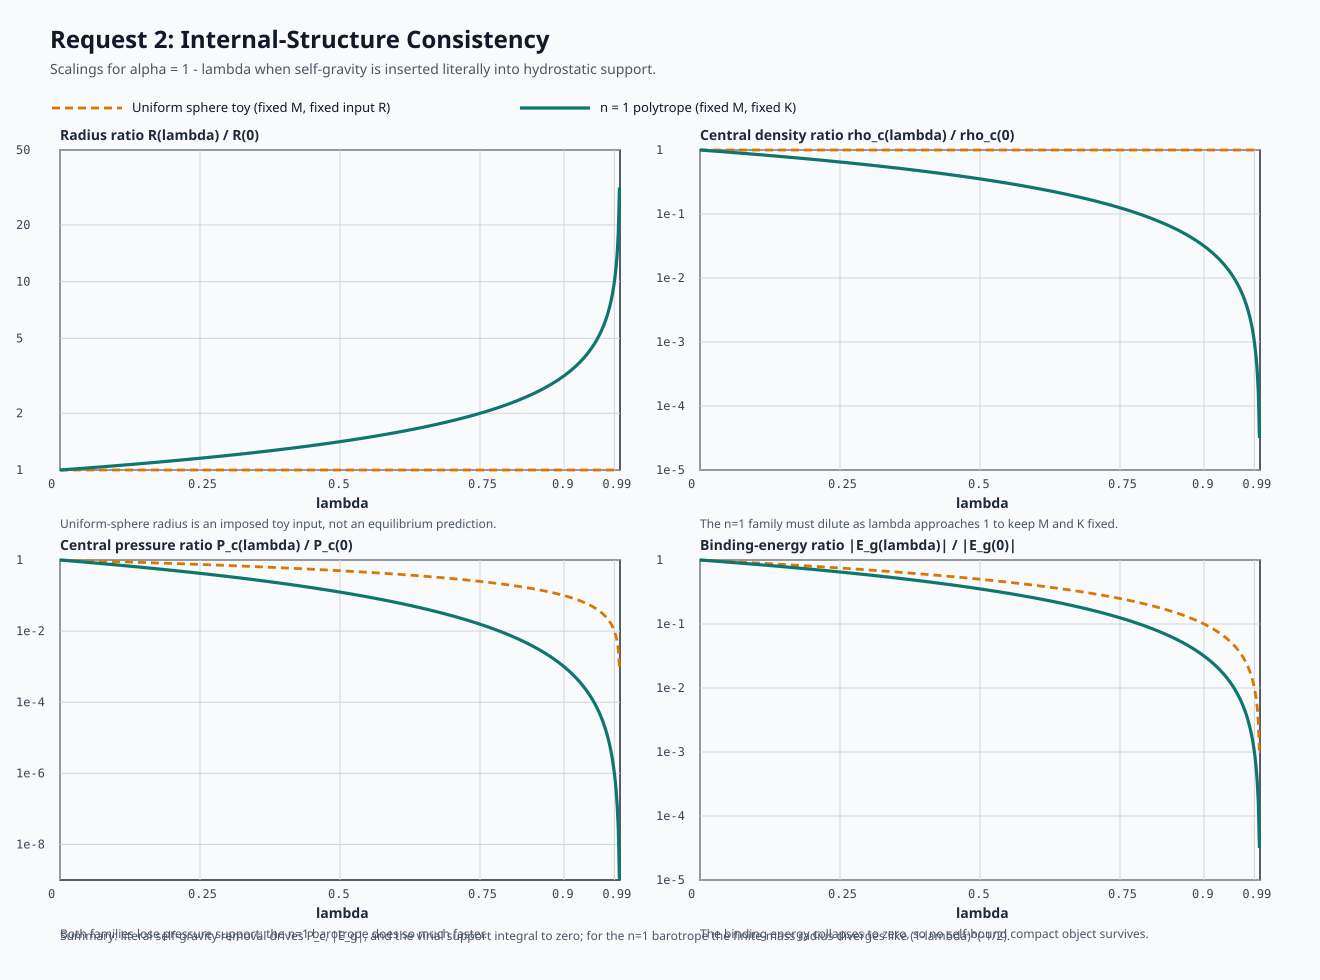

Source data for this figure (header and first rows):
lambda	alpha	uniform_radius_ratio	uniform_density_ratio	uniform_Pc_ratio	uniform_absEg_ratio	uniform_Pi_ratio	n1_radius_ratio	n1_rho_c_ratio	n1_Pc_ratio	n1_absEg_ratio	n1_Pi_ratio
0.000000	1.000000e+00	1.000000e+00	1.000000e+00	1.000000e+00	1.000000e+00	1.000000e+00	1.000000e+00	1.000000e+00	1.000000e+00	1.000000e+00	1.000000e+00
0.002002	9.979980e-01	1.000000e+00	1.000000e+00	9.979980e-01	9.979980e-01	9.979980e-01	1.001003e+00	9.969985e-01	9.940060e-01	9.969985e-01	9.969985e-01
0.004004	9.959960e-01	1.000000e+00	1.000000e+00	9.959960e-01	9.959960e-01	9.959960e-01	1.002008e+00	9.940000e-01	9.880360e-01	9.940000e-01	9.940000e-01
0.006006	9.939940e-01	1.000000e+00	1.000000e+00	9.939940e-01	9.939940e-01	9.939940e-01	1.003017e+00	9.910045e-01	9.820900e-01	9.910045e-01	9.910045e-01
0.008008	9.919920e-01	1.000000e+00	1.000000e+00	9.919920e-01	9.919920e-01	9.919920e-01	1.004028e+00	9.880121e-01	9.761678e-01	9.880121e-01	9.880121e-01
0.01001	9.899900e-01	1.000000e+00	1.000000e+00	9.899900e-01	9.899900e-01	9.899900e-01	1.005043e+00	9.850226e-01	9.702695e-01	9.850226e-01	9.850226e-01
0.01201	9.879880e-01	1.000000e+00	1.000000e+00	9.879880e-01	9.879880e-01	9.879880e-01	1.006061e+00	9.820362e-01	9.643951e-01	9.820362e-01	9.820362e-01
0.01401	9.859860e-01	1.000000e+00	1.000000e+00	9.859860e-01	9.859860e-01	9.859860e-01	1.007082e+00	9.790528e-01	9.585443e-01	9.790528e-01	9.790528e-01
0.01602	9.839840e-01	1.000000e+00	1.000000e+00	9.839840e-01	9.839840e-01	9.839840e-01	1.008106e+00	9.760724e-01	9.527173e-01	9.760724e-01	9.760724e-01
0.01802	9.819820e-01	1.000000e+00	1.000000e+00	9.819820e-01	9.819820e-01	9.819820e-01	1.009133e+00	9.730951e-01	9.469140e-01	9.730951e-01	9.730951e-01
0.02002	9.799800e-01	1.000000e+00	1.000000e+00	9.799800e-01	9.799800e-01	9.799800e-01	1.010163e+00	9.701207e-01	9.411343e-01	9.701207e-01	9.701207e-01
0.02202	9.779780e-01	1.000000e+00	1.000000e+00	9.779780e-01	9.779780e-01	9.779780e-01	1.011196e+00	9.671495e-01	9.353781e-01	9.671495e-01	9.671495e-01
0.02402	9.759760e-01	1.000000e+00	1.000000e+00	9.759760e-01	9.759760e-01	9.759760e-01	1.012233e+00	9.641812e-01	9.296455e-01	9.641812e-01	9.641812e-01
0.02603	9.739739e-01	1.000000e+00	1.000000e+00	9.739739e-01	9.739739e-01	9.739739e-01	1.013273e+00	9.612160e-01	9.239363e-01	9.612160e-01	9.612160e-01
0.02803	9.719719e-01	1.000000e+00	1.000000e+00	9.719719e-01	9.719719e-01	9.719719e-01	1.014316e+00	9.582539e-01	9.182505e-01	9.582539e-01	9.582539e-01
0.03003	9.699699e-01	1.000000e+00	1.000000e+00	9.699699e-01	9.699699e-01	9.699699e-01	1.015362e+00	9.552948e-01	9.125882e-01	9.552948e-01	9.552948e-01
0.03203	9.679679e-01	1.000000e+00	1.000000e+00	9.679679e-01	9.679679e-01	9.679679e-01	1.016411e+00	9.523388e-01	9.069491e-01	9.523388e-01	9.523388e-01
0.03403	9.659659e-01	1.000000e+00	1.000000e+00	9.659659e-01	9.659659e-01	9.659659e-01	1.017464e+00	9.493858e-01	9.013333e-01	9.493858e-01	9.493858e-01
0.03604	9.639639e-01	1.000000e+00	1.000000e+00	9.639639e-01	9.639639e-01	9.639639e-01	1.018520e+00	9.464358e-01	8.957408e-01	9.464358e-01	9.464358e-01
0.03804	9.619619e-01	1.000000e+00	1.000000e+00	9.619619e-01	9.619619e-01	9.619619e-01	1.019579e+00	9.434890e-01	8.901714e-01	9.434890e-01	9.434890e-01
0.04004	9.599599e-01	1.000000e+00	1.000000e+00	9.599599e-01	9.599599e-01	9.599599e-01	1.020642e+00	9.405452e-01	8.846252e-01	9.405452e-01	9.405452e-01
0.04204	9.579579e-01	1.000000e+00	1.000000e+00	9.579579e-01	9.579579e-01	9.579579e-01	1.021708e+00	9.376044e-01	8.791020e-01	9.376044e-01	9.376044e-01
0.04404	9.559559e-01	1.000000e+00	1.000000e+00	9.559559e-01	9.559559e-01	9.559559e-01	1.022777e+00	9.346668e-01	8.736019e-01	9.346668e-01	9.346668e-01
0.04605	9.539539e-01	1.000000e+00	1.000000e+00	9.539539e-01	9.539539e-01	9.539539e-01	1.023850e+00	9.317322e-01	8.681248e-01	9.317322e-01	9.317322e-01
0.04805	9.519519e-01	1.000000e+00	1.000000e+00	9.519519e-01	9.519519e-01	9.519519e-01	1.024926e+00	9.288006e-01	8.626706e-01	9.288006e-01	9.288006e-01
0.05005	9.499499e-01	1.000000e+00	1.000000e+00	9.499499e-01	9.499499e-01	9.499499e-01	1.026005e+00	9.258722e-01	8.572394e-01	9.258722e-01	9.258722e-01
0.05205	9.479479e-01	1.000000e+00	1.000000e+00	9.479479e-01	9.479479e-01	9.479479e-01	1.027088e+00	9.229469e-01	8.518309e-01	9.229469e-01	9.229469e-01
0.05405	9.459459e-01	1.000000e+00	1.000000e+00	9.459459e-01	9.459459e-01	9.459459e-01	1.028175e+00	9.200246e-01	8.464453e-01	9.200246e-01	9.200246e-01
0.05606	9.439439e-01	1.000000e+00	1.000000e+00	9.439439e-01	9.439439e-01	9.439439e-01	1.029264e+00	9.171054e-01	8.410824e-01	9.171054e-01	9.171054e-01
0.05806	9.419419e-01	1.000000e+00	1.000000e+00	9.419419e-01	9.419419e-01	9.419419e-01	1.030358e+00	9.141894e-01	8.357422e-01	9.141894e-01	9.141894e-01
0.06006	9.399399e-01	1.000000e+00	1.000000e+00	9.399399e-01	9.399399e-01	9.399399e-01	1.031454e+00	9.112764e-01	8.304246e-01	9.112764e-01	9.112764e-01
0.06206	9.379379e-01	1.000000e+00	1.000000e+00	9.379379e-01	9.379379e-01	9.379379e-01	1.032554e+00	9.083665e-01	8.251297e-01	9.083665e-01	9.083665e-01
0.06406	9.359359e-01	1.000000e+00	1.000000e+00	9.359359e-01	9.359359e-01	9.359359e-01	1.033658e+00	9.054597e-01	8.198573e-01	9.054597e-01	9.054597e-01
0.06607	9.339339e-01	1.000000e+00	1.000000e+00	9.339339e-01	9.339339e-01	9.339339e-01	1.034765e+00	9.025561e-01	8.146074e-01	9.025561e-01	9.025561e-01
0.06807	9.319319e-01	1.000000e+00	1.000000e+00	9.319319e-01	9.319319e-01	9.319319e-01	1.035876e+00	8.996555e-01	8.093800e-01	8.996555e-01	8.996555e-01
0.07007	9.299299e-01	1.000000e+00	1.000000e+00	9.299299e-01	9.299299e-01	9.299299e-01	1.036991e+00	8.967581e-01	8.041750e-01	8.967581e-01	8.967581e-01
0.07207	9.279279e-01	1.000000e+00	1.000000e+00	9.279279e-01	9.279279e-01	9.279279e-01	1.038109e+00	8.938637e-01	7.989924e-01	8.938637e-01	8.938637e-01
0.07407	9.259259e-01	1.000000e+00	1.000000e+00	9.259259e-01	9.259259e-01	9.259259e-01	1.039231e+00	8.909725e-01	7.938321e-01	8.909725e-01	8.909725e-01
0.07608	9.239238e-01	1.000000e+00	1.000000e+00	9.239238e-01	9.239238e-01	9.239238e-01	1.040356e+00	8.880844e-01	7.886940e-01	8.880844e-01	8.880844e-01
0.07808	9.219218e-01	1.000000e+00	1.000000e+00	9.219218e-01	9.219218e-01	9.219218e-01	1.041485e+00	8.851995e-01	7.835781e-01	8.851995e-01	8.851995e-01
0.08008	9.199198e-01	1.000000e+00	1.000000e+00	9.199198e-01	9.199198e-01	9.199198e-01	1.042617e+00	8.823177e-01	7.784845e-01	8.823177e-01	8.823177e-01
0.08208	9.179178e-01	1.000000e+00	1.000000e+00	9.179178e-01	9.179178e-01	9.179178e-01	1.043754e+00	8.794390e-01	7.734129e-01	8.794390e-01	8.794390e-01
0.08408	9.159158e-01	1.000000e+00	1.000000e+00	9.159158e-01	9.159158e-01	9.159158e-01	1.044894e+00	8.765634e-01	7.683634e-01	8.765634e-01	8.765634e-01
0.08609	9.139138e-01	1.000000e+00	1.000000e+00	9.139138e-01	9.139138e-01	9.139138e-01	1.046038e+00	8.736910e-01	7.633360e-01	8.736910e-01	8.736910e-01
0.08809	9.119118e-01	1.000000e+00	1.000000e+00	9.119118e-01	9.119118e-01	9.119118e-01	1.047185e+00	8.708218e-01	7.583305e-01	8.708218e-01	8.708218e-01
0.09009	9.099098e-01	1.000000e+00	1.000000e+00	9.099098e-01	9.099098e-01	9.099098e-01	1.048337e+00	8.679556e-01	7.533470e-01	8.679556e-01	8.679556e-01
0.09209	9.079078e-01	1.000000e+00	1.000000e+00	9.079078e-01	9.079078e-01	9.079078e-01	1.049492e+00	8.650927e-01	7.483853e-01	8.650927e-01	8.650927e-01
0.09409	9.059058e-01	1.000000e+00	1.000000e+00	9.059058e-01	9.059058e-01	9.059058e-01	1.050651e+00	8.622329e-01	7.434455e-01	8.622329e-01	8.622329e-01
0.0961	9.039038e-01	1.000000e+00	1.000000e+00	9.039038e-01	9.039038e-01	9.039038e-01	1.051814e+00	8.593762e-01	7.385275e-01	8.593762e-01	8.593762e-01
0.0981	9.019018e-01	1.000000e+00	1.000000e+00	9.019018e-01	9.019018e-01	9.019018e-01	1.052981e+00	8.565227e-01	7.336312e-01	8.565227e-01	8.565227e-01
0.1001	8.998998e-01	1.000000e+00	1.000000e+00	8.998998e-01	8.998998e-01	8.998998e-01	1.054151e+00	8.536724e-01	7.287565e-01	8.536724e-01	8.536724e-01
0.1021	8.978978e-01	1.000000e+00	1.000000e+00	8.978978e-01	8.978978e-01	8.978978e-01	1.055326e+00	8.508252e-01	7.239036e-01	8.508252e-01	8.508252e-01
0.1041	8.958958e-01	1.000000e+00	1.000000e+00	8.958958e-01	8.958958e-01	8.958958e-01	1.056504e+00	8.479812e-01	7.190722e-01	8.479812e-01	8.479812e-01
0.1061	8.938938e-01	1.000000e+00	1.000000e+00	8.938938e-01	8.938938e-01	8.938938e-01	1.057687e+00	8.451404e-01	7.142623e-01	8.451404e-01	8.451404e-01
0.1081	8.918918e-01	1.000000e+00	1.000000e+00	8.918918e-01	8.918918e-01	8.918918e-01	1.058873e+00	8.423028e-01	7.094740e-01	8.423028e-01	8.423028e-01
0.1101	8.898898e-01	1.000000e+00	1.000000e+00	8.898898e-01	8.898898e-01	8.898898e-01	1.060064e+00	8.394684e-01	7.047071e-01	8.394684e-01	8.394684e-01
0.1121	8.878878e-01	1.000000e+00	1.000000e+00	8.878878e-01	8.878878e-01	8.878878e-01	1.061258e+00	8.366371e-01	6.999616e-01	8.366371e-01	8.366371e-01
0.1141	8.858858e-01	1.000000e+00	1.000000e+00	8.858858e-01	8.858858e-01	8.858858e-01	1.062456e+00	8.338090e-01	6.952375e-01	8.338090e-01	8.338090e-01
0.1161	8.838838e-01	1.000000e+00	1.000000e+00	8.838838e-01	8.838838e-01	8.838838e-01	1.063659e+00	8.309841e-01	6.905346e-01	8.309841e-01	8.309841e-01
0.1181	8.818818e-01	1.000000e+00	1.000000e+00	8.818818e-01	8.818818e-01	8.818818e-01	1.064866e+00	8.281625e-01	6.858531e-01	8.281625e-01	8.281625e-01
... 440 more rows
